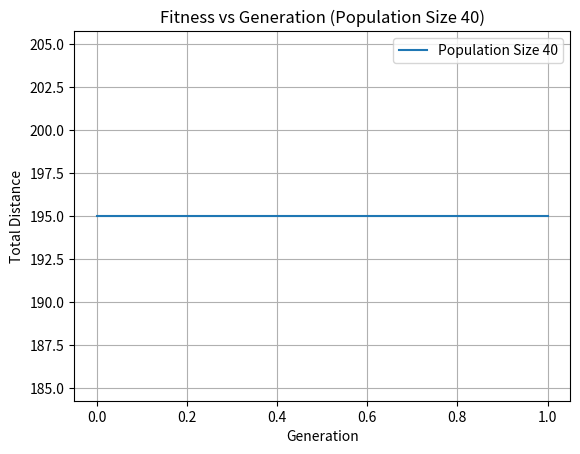
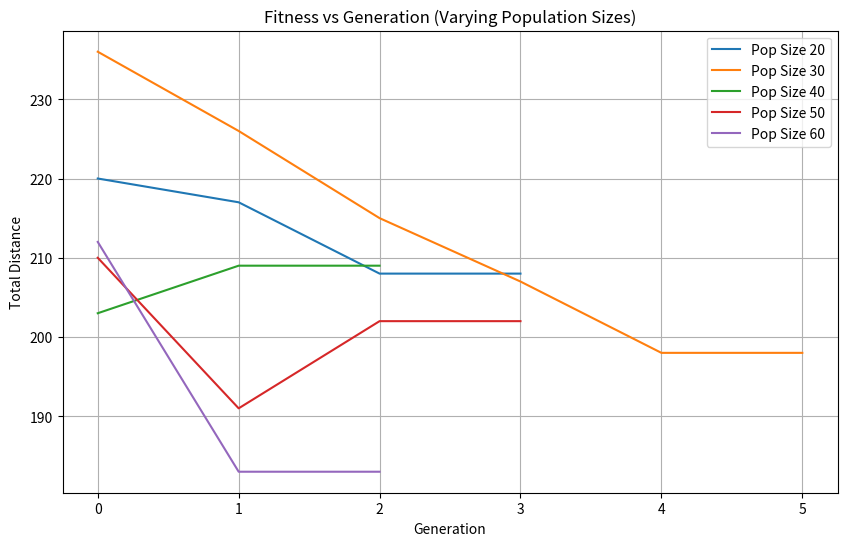

Python code for these plots, in order:
import numpy as np
import random
import matplotlib.pyplot as plt

# Distance matrix for cities A to H
distance_matrix = [
    [0, 20, 30, 25, 12, 33, 44, 57],  # A
    [22, 0, 19, 20, 20, 29, 43, 45],  # B
    [28, 19, 0, 17, 38, 48, 55, 60],  # C
    [25, 20, 19, 0, 28, 35, 40, 55],  # D
    [12, 18, 34, 25, 0, 21, 30, 40],  # E
    [35, 25, 45, 30, 20, 0, 25, 39],  # F
    [47, 39, 50, 35, 28, 20, 0, 28],  # G
    [60, 38, 54, 50, 33, 40, 25, 0]   # H
]

city_names = ['A', 'B', 'C', 'D', 'E', 'F', 'G', 'H']

# Calculate total tour distance
def calculate_fitness(tour):
    total_distance = 0
    tour = [0] + tour + [0]  # Start and end at city A (index 0)
    for i in range(len(tour) - 1):
        total_distance += distance_matrix[tour[i]][tour[i+1]]
    return -total_distance  # We maximize negative distance => minimize actual distance

# Order Crossover (OX)
def order_crossover(parent1, parent2):
    size = len(parent1)
    child = [-1] * size
    start, end = sorted(random.sample(range(size), 2))

    # Copy segment from parent1
    child[start:end+1] = parent1[start:end+1]

    # Fill remaining positions with genes from parent2
    p2_idx = 0
    for i in range(size):
        if child[i] == -1:
            while parent2[p2_idx] in child:
                p2_idx += 1
            child[i] = parent2[p2_idx]
            p2_idx += 1
    return child

# Swap Mutation
def mutate(individual, mutation_rate):
    if random.random() < mutation_rate:
        i, j = random.sample(range(len(individual)), 2)
        individual[i], individual[j] = individual[j], individual[i]
    return individual

# Roulette Wheel Selection
def roulette_wheel_selection(population, fitnesses):
    max_fitness = max(fitnesses)
    adjusted_fitness = [f - min(fitnesses) + 1e-6 for f in fitnesses]
    total = sum(adjusted_fitness)
    probs = [f / total for f in adjusted_fitness]
    return population[np.random.choice(len(population), p=probs)]

# Initialize population
def initialize_population(pop_size):
    base = list(range(1, 8))  # Cities B to H (indices 1 to 7)
    return [random.sample(base, len(base)) for _ in range(pop_size)]

# Genetic Algorithm
def genetic_algorithm(pop_size=40, generations=40, crossover_prob=0.8, mutation_prob=0.25, threshold=0.05):
    population = initialize_population(pop_size)
    best_fitness_progress = []
    best_individual = None
    best_fitness = float('-inf')

    for gen in range(generations):
        fitnesses = [calculate_fitness(ind) for ind in population]
        gen_best_idx = np.argmax(fitnesses)
        gen_best_fitness = fitnesses[gen_best_idx]
        best_fitness_progress.append(-gen_best_fitness)  # Convert back to distance

        if gen_best_fitness > best_fitness:
            best_fitness = gen_best_fitness
            best_individual = population[gen_best_idx]

        if gen > 0 and abs(best_fitness_progress[-1] - best_fitness_progress[-2]) < threshold:
            break

        new_population = []
        while len(new_population) < pop_size:
            parent1 = roulette_wheel_selection(population, fitnesses)
            parent2 = roulette_wheel_selection(population, fitnesses)

            if random.random() < crossover_prob:
                offspring1 = order_crossover(parent1, parent2)
                offspring2 = order_crossover(parent2, parent1)
            else:
                offspring1, offspring2 = parent1[:], parent2[:]

            new_population.append(mutate(offspring1, mutation_prob))
            if len(new_population) < pop_size:
                new_population.append(mutate(offspring2, mutation_prob))

        population = new_population

    # Format final tour
    final_tour = [city_names[i] for i in best_individual]
    full_tour = ['A'] + final_tour + ['A']
    return full_tour, best_fitness_progress

# Task iii–iv: Run GA with default population size 40
default_tour, default_fitness = genetic_algorithm()

print("Best Tour (Population Size 40):", " → ".join(default_tour))
print("Total Distance:", default_fitness[-1])

# Plot Fitness vs Generation
plt.plot(default_fitness, label="Population Size 40")
plt.title("Fitness vs Generation (Population Size 40)")
plt.xlabel("Generation")
plt.ylabel("Total Distance")
plt.grid(True)
plt.legend()
plt.show()

# Task v: Repeat with different population sizes
population_sizes = [20, 30, 40, 50, 60]
results = {}

for size in population_sizes:
    print(f"Running GA with Population Size {size}...")
    _, progress = genetic_algorithm(pop_size=size)
    results[size] = progress

# Plot all together
plt.figure(figsize=(10, 6))
for size in population_sizes:
    plt.plot(results[size], label=f"Pop Size {size}")
plt.title("Fitness vs Generation (Varying Population Sizes)")
plt.xlabel("Generation")
plt.ylabel("Total Distance")
plt.legend()
plt.grid(True)
plt.show()